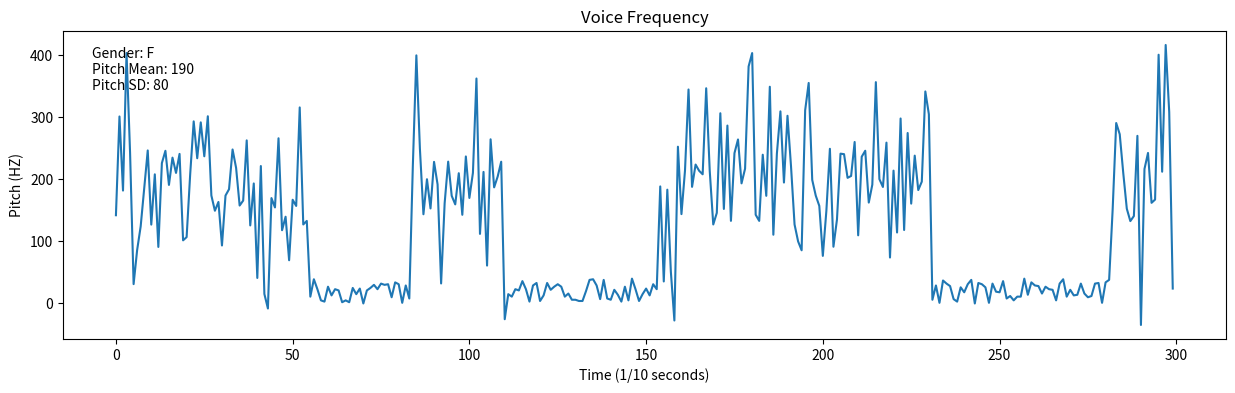

Here is the Python script that generated this plot:
import random
import matplotlib.pyplot as plt
import numpy as np


class VoiceDataGenerator:
    """
    A class to generate synthetic voice data.

    Attributes:
        duration (int): The duration of the voice data in 1/10 seconds.
        gender (str): The gender of the voice data ('M' for male, 'F' for female).
        noise (int): The level of noise to be added to the voice data.
        tune_pitch (int): Adjustment to the mean pitch.
        tune_pitch_sd (int): Adjustment to the pitch standard deviation.
        _pitch_mean (int): Mean pitch value.
        _pitch_sd (int): Pitch standard deviation value.
        _broadcast (bool): Print the process of talking in command line.
        __data (numpy.ndarray): Array to store the generated voice data.
    """

    PITCH_MEANS = {"M": 110, "F": 190}  # Mean pitch values for male and female
    PITCH_STANDARD_DEVIATION = {
        "M": 50,
        "F": 80,
    }  # Pitch standard deviation for male and female

    def __init__(
        self,
        duration=300,
        gender="M",
        noise=40,
        tune_pitch=0,
        tune_pitch_sd=0,
        broadcast=False,
    ) -> None:
        """
        Initializes the VoiceDataGenerator object.
        Args:
            duration (int): The duration of the voice data in 1/10 seconds.
            gender (str): The gender of the voice data ('M' for male, all else will be treated as female).
            noise (int): The level of noise to be added to the background of voice data.
            tune_pitch (int): Adjustment to the mean pitch for relatively higher or lower individuals.
            tune_pitch_sd (int): Adjustment to the pitch standard deviation.
            broadcast (bool): Print the process of talking in command line.
        """
        self.duration = duration
        self.gender = gender if gender in ("M", "F") else "F"
        self.tune_pitch = tune_pitch
        self.tune_pitch_sd = tune_pitch_sd
        self._pitch_mean = (
            VoiceDataGenerator.PITCH_MEANS.get(self.gender) + self.tune_pitch
        )
        self._pitch_sd = (
            VoiceDataGenerator.PITCH_STANDARD_DEVIATION.get(self.gender)
            + self.tune_pitch_sd
        )
        self._broadcast = broadcast
        self.noise = noise
        self.__data = self.generate_data()

    @property
    def data(self):
        """Getter method for the voice data."""
        return self.__data

    def generate_data(self):
        """
        Generates synthetic voice data.
        Returns:
            numpy.ndarray: data generated.
        """
        x = np.arange(0, self.duration)
        y = self._talk_flow(self.duration)
        return np.column_stack((x, y))

    def _skip_invert(self, ls):
        """Inverts every second value of the input list."""
        ls = np.array(ls)
        ls[::2] *= -1  # skip setting sign to negative.
        return ls

    def _talk_flow(self, duration):
        """
        Simulates the flow of talking.
        Args:
            duration (int): The duration of the voice data.
        Returns:
            list: List of frequencies.
        """
        frequencies = []
        talking = (
            self._normal() > 0.5
        )  # random the bool value representing talking state
        while duration > 0:

            elapse = round(
                self._normal() * 90 + 10 if talking else self._normal() * 55 + 5
            )  # when talking, takes a longer time. each state last at least 1 or 0.5 seconds
            # cut the voice if longer than duration left
            elapse = duration if elapse > duration else elapse
            frequencies.extend(
                self._sentence(elapse) if talking else self._silence(elapse)
            )
            duration -= elapse  # update duration
            if self._broadcast:  # print the role, state and elapse of time
                self._print_record(self.gender, talking, elapse)
            talking = not talking  # switch state
        return frequencies

    def _sentence(self, duration):
        """
        Simulates a sentence being spoken.
        Args:
            duration (int): The duration of the sentence.
        Returns:
            list: List of frequencies.
        """
        frequencies = []
        while duration > 0:
            elapse = round((self._normal() + 0.5) * 1.5)
            if elapse > duration:
                elapse = duration
            frequencies.extend(self._syllable(elapse))
            duration -= elapse
        return frequencies

    def _syllable(self, duration):
        """
        Simulates a syllable being spoken.
        Args:
            duration (int): The duration of the syllable.
        Returns:
            list: List of frequencies.
        """
        # syllable follows gauss distribution
        return [self._gauss(self._pitch_mean, self._pitch_sd) for _ in range(duration)]

    def _silence(self, duration):
        """
        Simulates a period of silence.
        Args:
            duration (int): The duration of the silence.
        Returns:
            list: List of frequencies.
        """
        return [round(self._normal() * self.noise) for _ in range(duration)]

    def _gauss(self, main, sd):
        """
        Generates a random value from a Gaussian distribution.
        Args:
            main (int): Mean value.
            sd (int): Standard deviation.
        Returns:
            float: Random value from the Gaussian distribution.
        """
        return random.gauss(main, sd)

    def _normal(self):
        """Generates a random value from a uniform distribution."""
        return random.random()

    def plot(self, reflection=False):
        """
        Plots the voice data.
        Args:
            reflection (bool): Whether to reflect the voice data around the x-axis. Default is True.
        Returns:
            None
        """
        x = self.data[:, 0]
        y = self.data[:, 1]
        plt.figure(figsize=(15, 4))
        plt.title("Voice Frequency")
        plt.xlabel("Time (1/10 seconds)")
        plt.ylabel("Pitch (HZ)")
        plt.text(
            0.025,
            0.95,
            f"Gender: {self.gender}\nPitch Mean: {self._pitch_mean}\nPitch SD: {self._pitch_sd}",
            transform=plt.gca().transAxes,
            ha="left",
            va="top",
        )
        if reflection:
            y = self._skip_invert(y)
            plt.ylim(-self._pitch_mean * 4, self._pitch_mean * 4)
        plt.plot(x, y)
        plt.show()

    def _print_record(self, role, talking, elapse):
        """
        Print a record of voice activity.
        Parameters:
            role (str): The gender role, either 'M' for male or 'F' for female.
            talking (bool): True if the voice is active (talking), False if inactive (silent).
            elapse (int): The duration of the voice activity in tenths of a second.
        """
        record = (
            "The "
            + ("man" if role == "M" else "Female")
            + (" talked " if talking else " kept silence ")
            + f"for {elapse/10} seconds."
        )
        print(record)


if __name__ == "__main__":
    # set parameters you want, or leave default
    voice_generator = VoiceDataGenerator(gender="F", broadcast=True)
    data = voice_generator.data
    print(type(data))
    # plot the data, reflection is shown in default
    voice_generator.plot(reflection=False)
